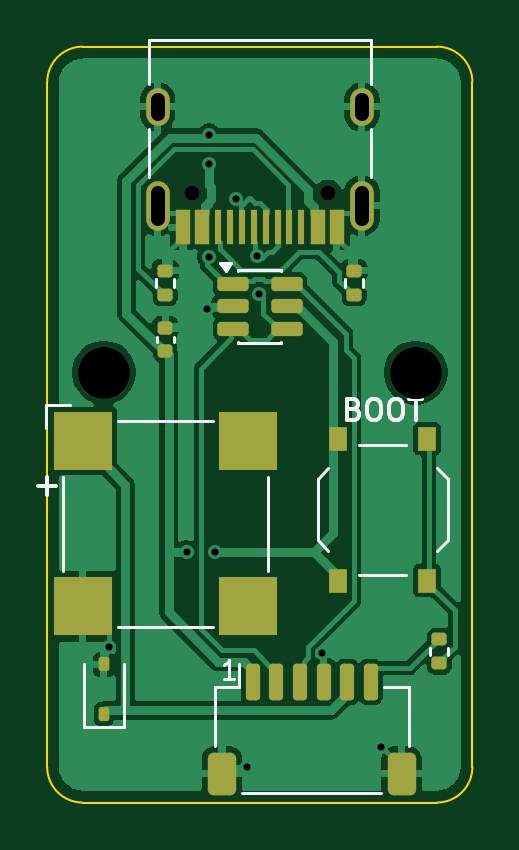
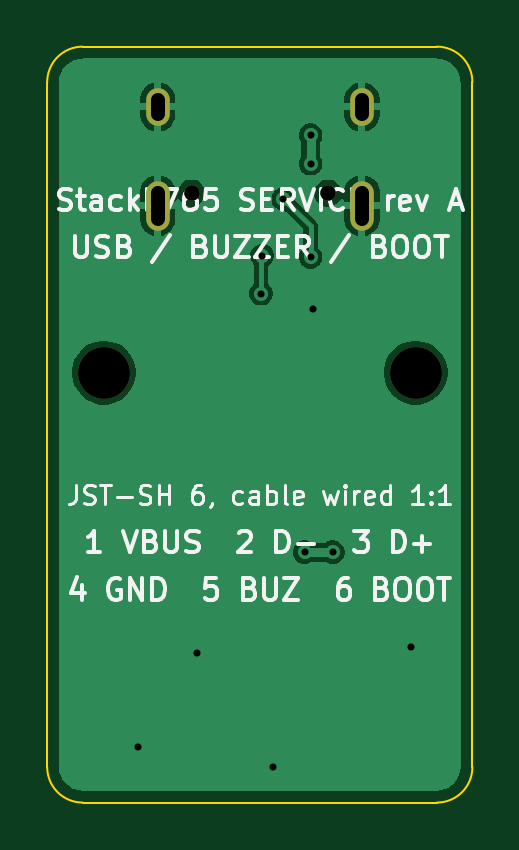
Circuit board: 11 layer files. Board 18.0 x 32.0 mm.
- bottom_copper: service-B_Cu.gbl (24151 bytes)
- bottom_mask: service-B_Mask.gbs (864 bytes)
- paste: service-B_Paste.gbp (490 bytes)
- bottom_silk: service-B_Silkscreen.gbo (39021 bytes)
- outline: service-Edge_Cuts.gm1 (1022 bytes)
- top_copper: service-F_Cu.gtl (51046 bytes)
- top_mask: service-F_Mask.gts (3583 bytes)
- paste: service-F_Paste.gtp (3221 bytes)
- top_silk: service-F_Silkscreen.gto (9043 bytes)
- drill: service-NPTH.drl (489 bytes)
- drill: service-PTH.drl (738 bytes)

=== bottom_copper: service-B_Cu.gbl (24151 bytes, source omitted) ===
=== bottom_mask: service-B_Mask.gbs ===
%TF.GenerationSoftware,KiCad,Pcbnew,9.0.9-9.0.9~ubuntu24.04.1*%
%TF.CreationDate,2026-11-16T07:10:24+00:00*%
%TF.ProjectId,service,73657276-6963-4652-9e6b-696361645f70,rev?*%
%TF.SameCoordinates,Original*%
%TF.FileFunction,Soldermask,Bot*%
%TF.FilePolarity,Negative*%
%FSLAX46Y46*%
G04 Gerber Fmt 4.6, Leading zero omitted, Abs format (unit mm)*
G04 Created by KiCad (PCBNEW 9.0.9-9.0.9~ubuntu24.04.1) date 2026-11-16 07:10:24*
%MOMM*%
%LPD*%
G01*
G04 APERTURE LIST*
%ADD10C,0.650000*%
%ADD11O,1.000000X2.100000*%
%ADD12O,1.000000X1.600000*%
%ADD13C,2.200000*%
G04 APERTURE END LIST*
D10*
%TO.C,J1*%
X102890000Y-90200000D03*
X97110000Y-90200000D03*
D11*
X104320000Y-90730000D03*
D12*
X104320000Y-86550000D03*
D11*
X95680000Y-90730000D03*
D12*
X95680000Y-86550000D03*
%TD*%
D13*
%TO.C,H*%
X93400000Y-97800000D03*
%TD*%
%TO.C,H*%
X106600000Y-97800000D03*
%TD*%
M02*

=== paste: service-B_Paste.gbp ===
%TF.GenerationSoftware,KiCad,Pcbnew,9.0.9-9.0.9~ubuntu24.04.1*%
%TF.CreationDate,2026-11-16T07:10:24+00:00*%
%TF.ProjectId,service,73657276-6963-4652-9e6b-696361645f70,rev?*%
%TF.SameCoordinates,Original*%
%TF.FileFunction,Paste,Bot*%
%TF.FilePolarity,Positive*%
%FSLAX46Y46*%
G04 Gerber Fmt 4.6, Leading zero omitted, Abs format (unit mm)*
G04 Created by KiCad (PCBNEW 9.0.9-9.0.9~ubuntu24.04.1) date 2026-11-16 07:10:24*
%MOMM*%
%LPD*%
G01*
G04 APERTURE LIST*
G04 APERTURE END LIST*
M02*

=== bottom_silk: service-B_Silkscreen.gbo (39021 bytes, source omitted) ===
=== outline: service-Edge_Cuts.gm1 ===
%TF.GenerationSoftware,KiCad,Pcbnew,9.0.9-9.0.9~ubuntu24.04.1*%
%TF.CreationDate,2026-11-16T07:10:24+00:00*%
%TF.ProjectId,service,73657276-6963-4652-9e6b-696361645f70,rev?*%
%TF.SameCoordinates,Original*%
%TF.FileFunction,Profile,NP*%
%FSLAX46Y46*%
G04 Gerber Fmt 4.6, Leading zero omitted, Abs format (unit mm)*
G04 Created by KiCad (PCBNEW 9.0.9-9.0.9~ubuntu24.04.1) date 2026-11-16 07:10:24*
%MOMM*%
%LPD*%
G01*
G04 APERTURE LIST*
%TA.AperFunction,Profile*%
%ADD10C,0.100000*%
%TD*%
G04 APERTURE END LIST*
D10*
X91000000Y-85500000D02*
G75*
G02*
X92500000Y-84000000I1500000J0D01*
G01*
X91000000Y-114500000D02*
X91000000Y-85500000D01*
X92500000Y-84000000D02*
X107500000Y-84000000D01*
X92500000Y-116000000D02*
G75*
G02*
X91000000Y-114500000I0J1500000D01*
G01*
X107500000Y-84000000D02*
G75*
G02*
X109000000Y-85500000I0J-1500000D01*
G01*
X107500000Y-116000000D02*
X92500000Y-116000000D01*
X109000000Y-85500000D02*
X109000000Y-114500000D01*
X109000000Y-114500000D02*
G75*
G02*
X107500000Y-116000000I-1500000J0D01*
G01*
M02*

=== top_copper: service-F_Cu.gtl (51046 bytes, source omitted) ===
=== top_mask: service-F_Mask.gts (3583 bytes, source withheld) ===
=== paste: service-F_Paste.gtp (3221 bytes, source withheld) ===
=== top_silk: service-F_Silkscreen.gto (9043 bytes, source omitted) ===
=== drill: service-NPTH.drl ===
M48
; DRILL file {KiCad 9.0.9-9.0.9~ubuntu24.04.1} date 2026-11-16T07:10:25+0000
; FORMAT={-:-/ absolute / metric / decimal}
; #@! TF.CreationDate,2026-11-16T07:10:25+00:00
; #@! TF.GenerationSoftware,Kicad,Pcbnew,9.0.9-9.0.9~ubuntu24.04.1
; #@! TF.FileFunction,NonPlated,1,2,NPTH
FMAT,2
METRIC
; #@! TA.AperFunction,NonPlated,NPTH,ComponentDrill
T1C0.650
; #@! TA.AperFunction,NonPlated,NPTH,ComponentDrill
T2C2.200
%
G90
G05
T1
X97.11Y-90.2
X102.89Y-90.2
T2
X93.4Y-97.8
X106.6Y-97.8
M30

=== drill: service-PTH.drl (738 bytes, source withheld) ===
